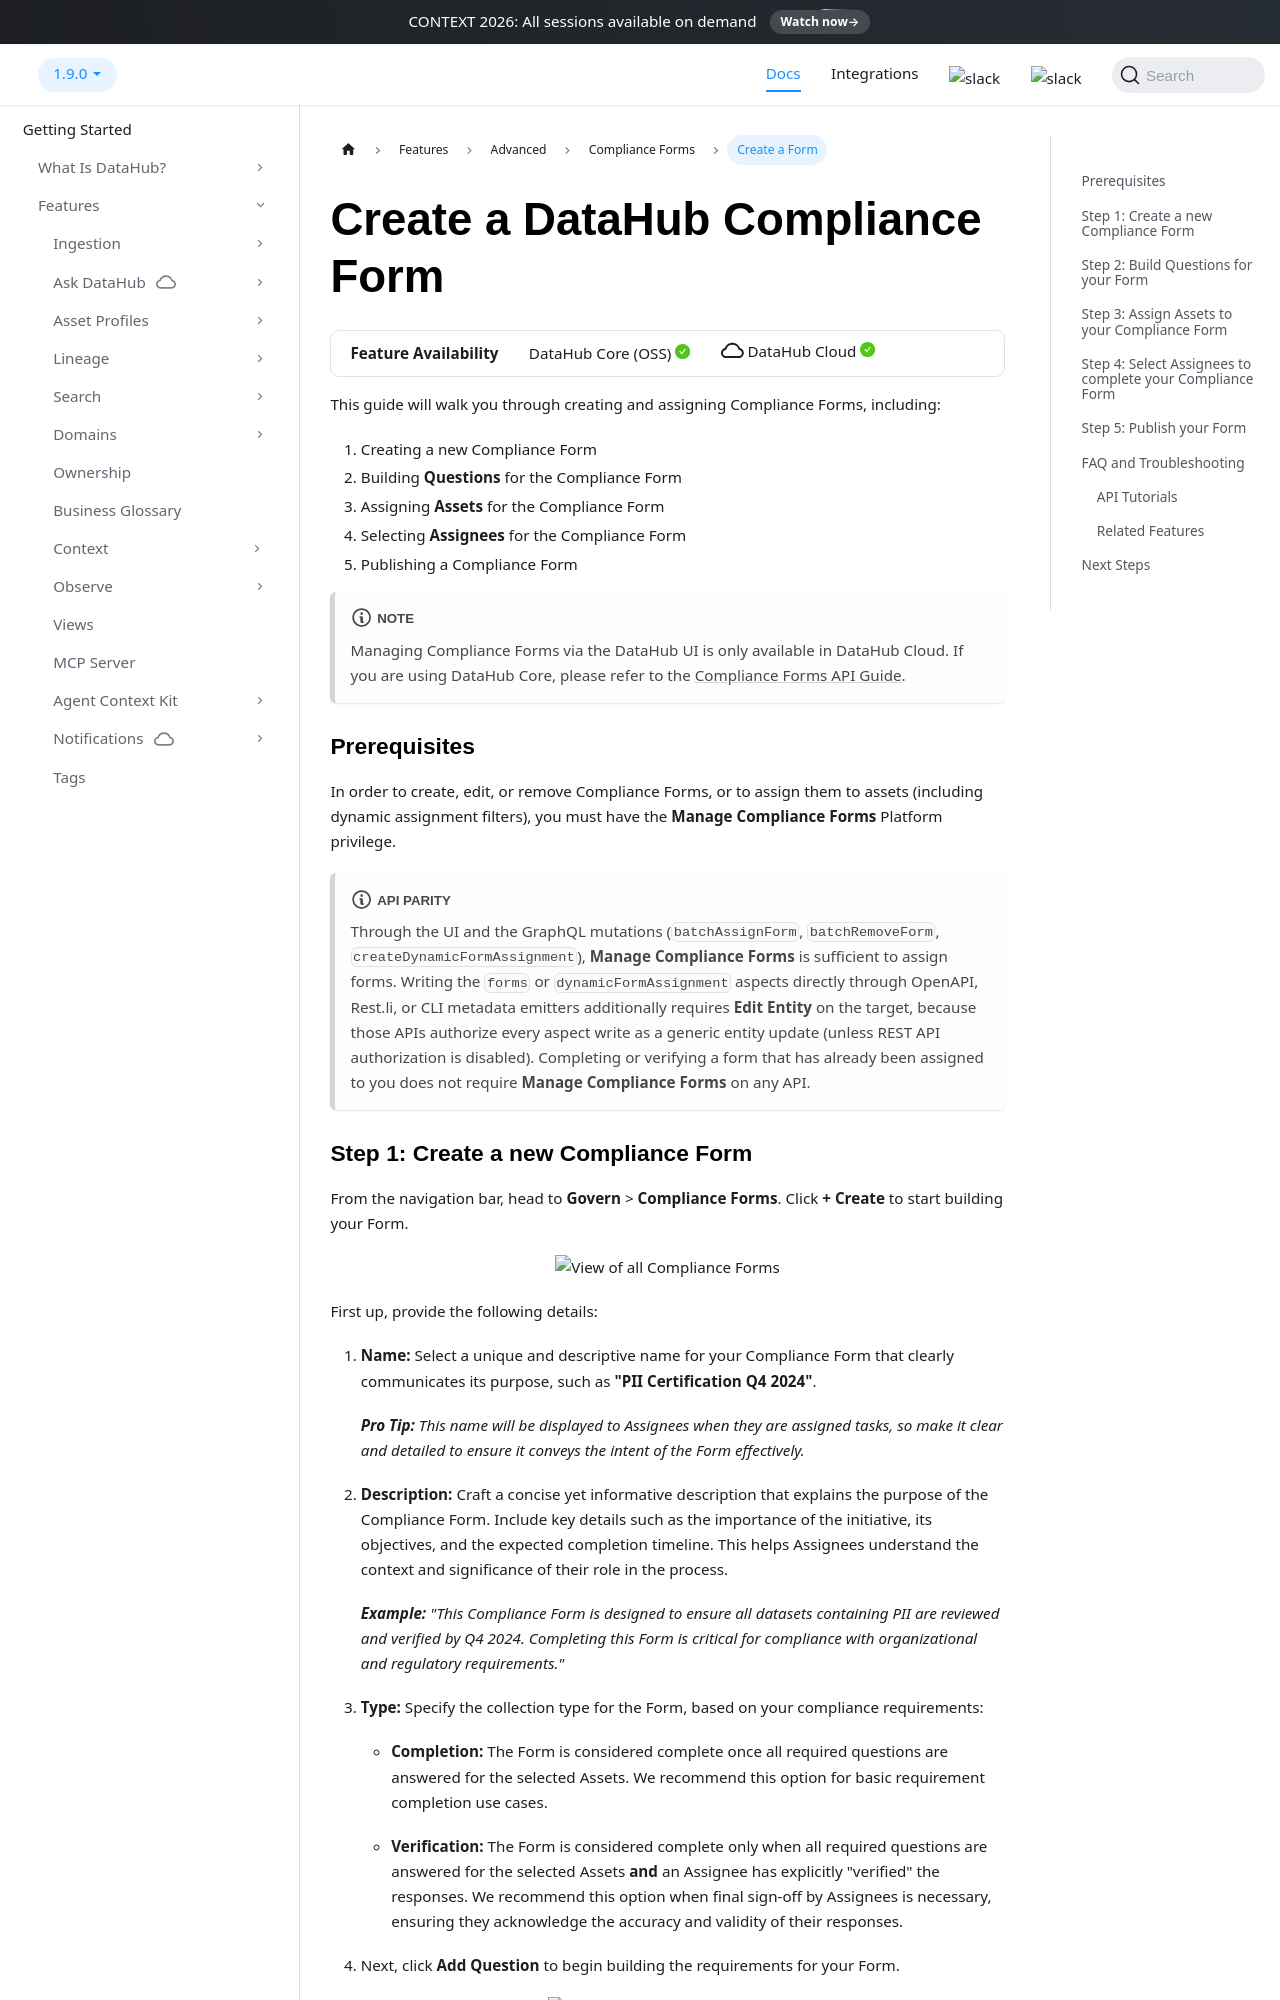

repository: datahub-project/datahub · page: docs/features/feature-guides/compliance-forms/create-a-form/index.html · generator: docusaurus

---
title: Create a Form
---

import FeatureAvailability from '@site/src/components/FeatureAvailability';

# Create a DataHub Compliance Form

<FeatureAvailability/>

This guide will walk you through creating and assigning Compliance Forms, including:

1. Creating a new Compliance Form
2. Building **Questions** for the Compliance Form
3. Assigning **Assets** for the Compliance Form
4. Selecting **Assignees** for the Compliance Form
5. Publishing a Compliance Form

:::note
Managing Compliance Forms via the DataHub UI is only available in DataHub Cloud. If you are using DataHub Core, please refer to the [Compliance Forms API Guide](../../../api/tutorials/forms.md).
:::

### Prerequisites

In order to create, edit, or remove Compliance Forms, or to assign them to assets (including dynamic assignment filters), you must have the **Manage Compliance Forms** Platform privilege.

:::note API parity
Through the UI and the GraphQL mutations (`batchAssignForm`, `batchRemoveForm`, `createDynamicFormAssignment`), **Manage Compliance Forms** is sufficient to assign forms. Writing the `forms` or `dynamicFormAssignment` aspects directly through OpenAPI, Rest.li, or CLI metadata emitters additionally requires **Edit Entity** on the target, because those APIs authorize every aspect write as a generic entity update (unless REST API authorization is disabled). Completing or verifying a form that has already been assigned to you does not require **Manage Compliance Forms** on any API.
:::
